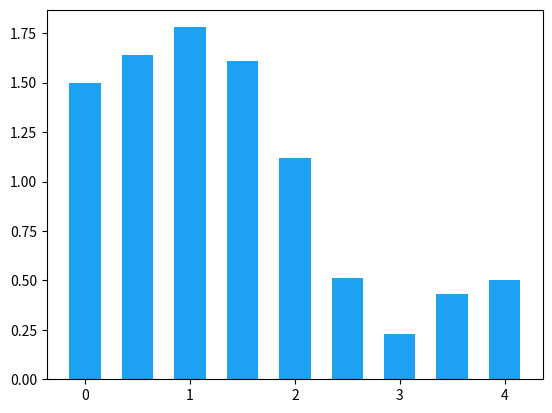

Here is the Python script that generated this plot:
import math
import matplotlib.pyplot as plt

def reh():
    result = []
    for i in range(f_leng):
        res = h[0]
        for j in range(1,h_leng):
            res += h[j]*math.cos(-2*math.pi*f[i]*j/fs)
        result.append(res)
    return result

def lmh():
    result = []
    for i in range(f_leng):
        res = 0
        for j in range(1,h_leng):
            res += h[j]*math.sin(-2*math.pi*f[i]*j/fs)
        result.append(res)        
    return result

def absh(re,lm):
    result = []
    for i in range(f_leng):
        res = math.sqrt(re[i]**2 + lm[i]**2)
        result.append(round(res,2))
    return result

fs = 8
#hの値を変更すれば3,4番の問題に対応できる
#4はdigital1の答えをコピー

h = [0.3, 1.0, 0.5, 0.0,-0.3]
# h = [1.0, 1.0, -1.0, -1.0, 1.0] <= 3 
# h = [0.3, 1.3, 1.2, -0.8, -1.5, 0.2, 0.8, 0.3, -0.3] <= 4
h_leng = len(h)
f = [0.0,0.5,1.0,1.5,2.0,2.5,3.0,3.5,4.0]
f_leng = len(f)
ans1 = reh()
ans2 = lmh()
ans3 = absh(ans1,ans2)

print("実部は" + str(list(map(round, ans1, [2]*len(ans1)))))
print("虚部は" + str(list(map(round, ans2, [2]*len(ans2)))))
print("振幅特性は" + str(ans3))

left = f
height = ans3
plt.bar(left,height,width = 0.3,color="#1da1f2", linewidth=0)
plt.show()